Run: headless pygame with SDL's dummy video driver; simulated clock (each Clock.tick advances the game by its frame time, no real sleeping); random seed 0; keys injected as events and as key.get_pressed() state; no mouse input.
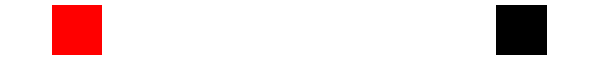
Frame 1 of 4 · flips 1–60 · no input
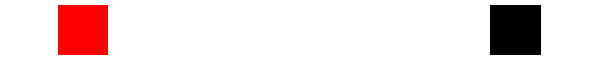
Frame 2 of 4 · flips 61–180 · tapped SPACE, RETURN · held RIGHT (→), D
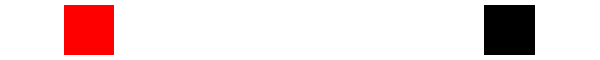
Frame 3 of 4 · flips 181–300 · held DOWN (↓), S
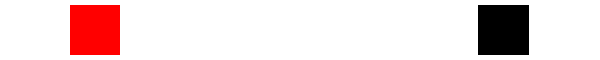
Frame 4 of 4 · flips 301–420 · held LEFT (←), A, UP (↑), W

The pygame program that drew these frames:

import pygame

# Initialize pygame
pygame.init()

# Constants for screen width and height
SCREEN_WIDTH = 600
SCREEN_HEIGHT = 60

# Colors
WHITE = (255, 255, 255)
BLACK = (0, 0, 0)
RED = (255, 0, 0) 
def draw_box1(screen, position):
    # Define the size of the box
    box_width = 50
    box_height = 50

    # Draw a white rectangle
    pygame.draw.rect(screen, RED, (position[0], position[1], box_width, box_height))
    
    
def draw_box2(screen, position):
    # Define the size of the box
    box_width = 50
    box_height = 50

    # Draw a white rectangle
    pygame.draw.rect(screen, BLACK, (position[0], position[1], box_width, box_height))

def main():
    # Set up the display
    screen = pygame.display.set_mode((SCREEN_WIDTH, SCREEN_HEIGHT))
    #pygame.display.set_caption('White Box')
    dt = 0.01
    # Initial position of the box (x, y)
    initial_position1 = [50, 5]
    initial_position2 = [500, 5]
    running = True
    v1 = 5
    v2 = -5
    screen.fill(WHITE)  # Fill the background with black
    draw_box1(screen, initial_position1)
    draw_box2(screen, initial_position2)
    pygame.time.delay(1) 
    time = 0.0
    while running:
        for event in pygame.event.get():
            if event.type == pygame.QUIT:
                running = False
        
        screen.fill(WHITE)  # Fill the background with black
        draw_box1(screen, initial_position1)
        draw_box2(screen, initial_position2)            
        time = time +dt
        initial_position1[0] += v1*dt
        initial_position2[0] += v2*dt
        pos1 = initial_position1[0]+ 50
        pos2 = initial_position2[0]
        check = abs(pos1-pos2)
        # check for collision
        if check <=0.1:
            print("yes")
            v1 = -v1
            v2 = -v2
        # check for left wall collision
        checkwall1 = abs(initial_position1[0])
        checkwall2 = abs(550.0-initial_position2[0])
        if checkwall1<=0.01:
            v1 = -v1
            
        if checkwall2<=0.01:
            v2 = -v2
        if time>200:
            break
        draw_box1(screen, initial_position1)
        draw_box2(screen, initial_position2)
        
        
        
        
        pygame.display.flip()
    pygame.quit()
    

main()
